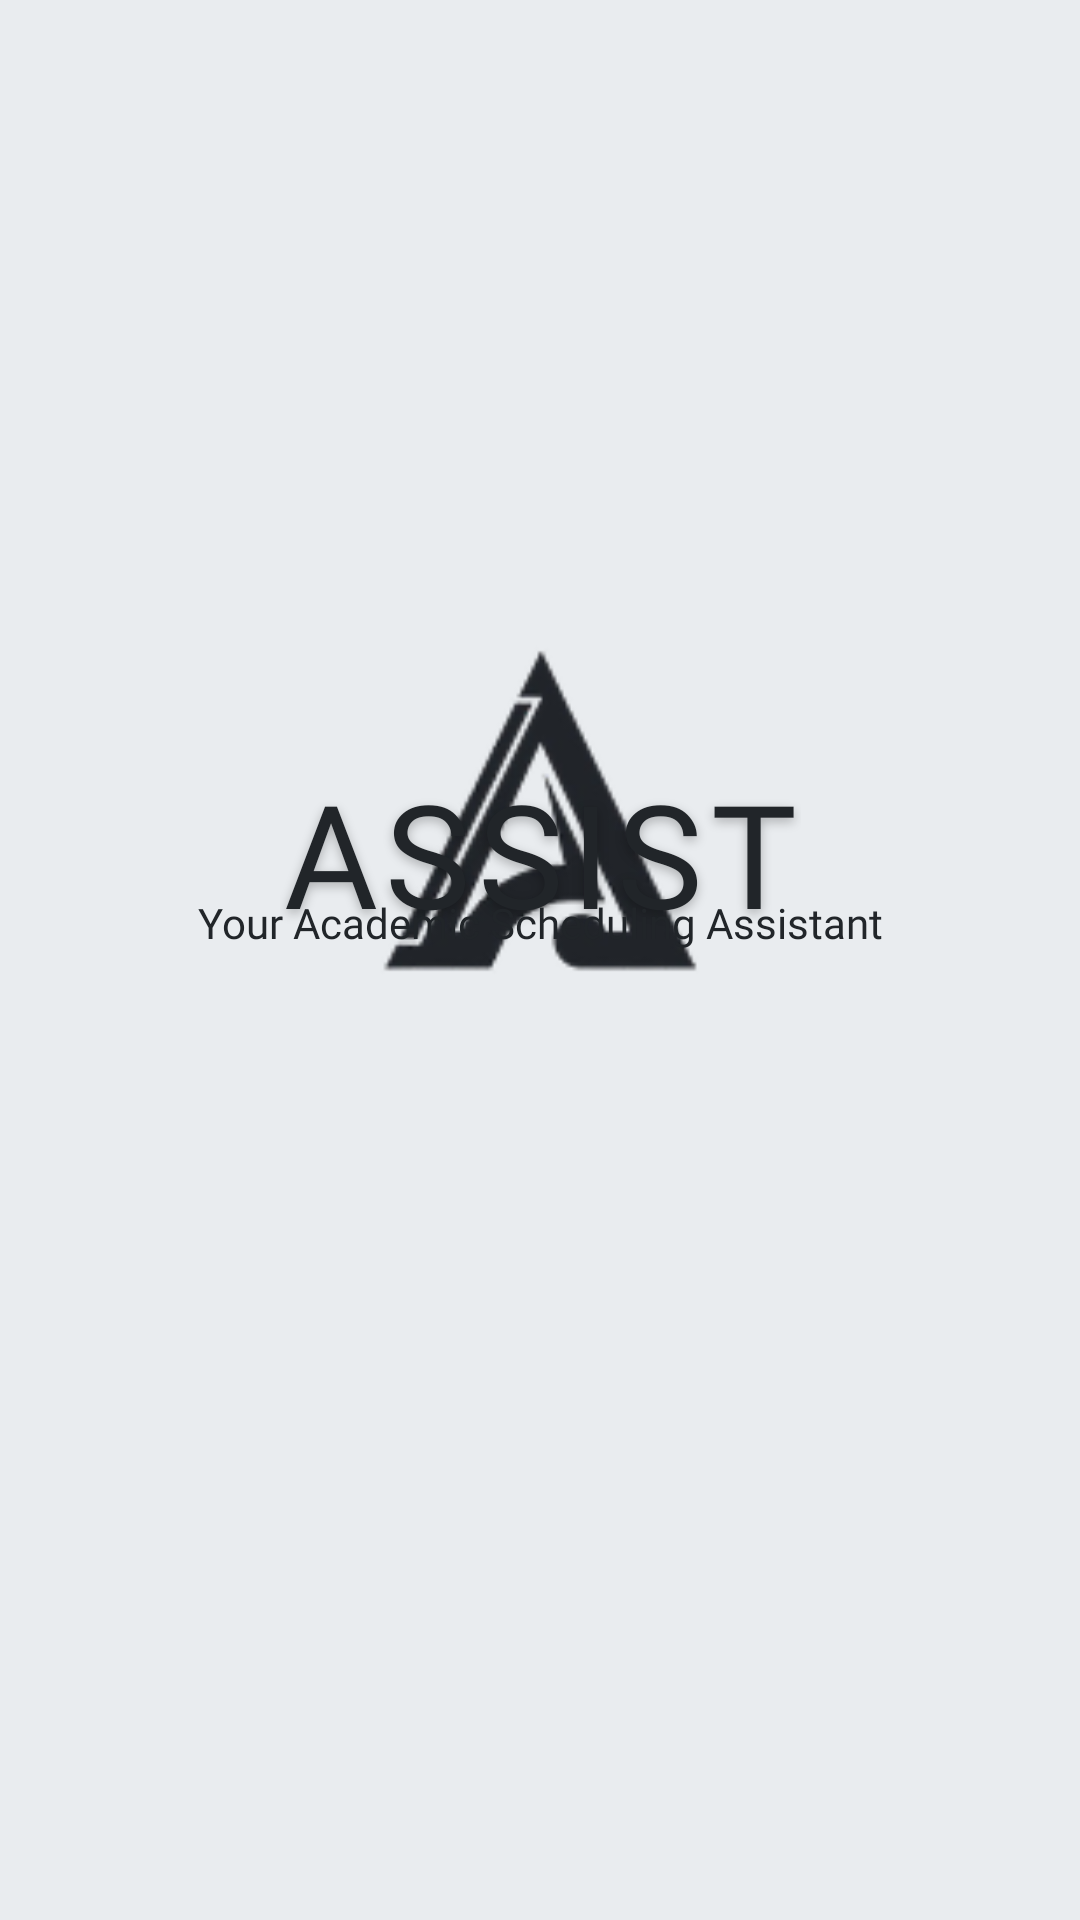

Produce the Android XML layout that renders to this screen, including the resource entries it uses.
<!-- AndroidManifest.xml: activity theme Theme.AppSSIST.Splash -->
<!-- res/layout/activity_splash.xml -->
<?xml version="1.0" encoding="utf-8"?>
<androidx.constraintlayout.widget.ConstraintLayout xmlns:android="http://schemas.android.com/apk/res/android"
    xmlns:app="http://schemas.android.com/apk/res-auto"
    android:layout_width="match_parent"
    android:layout_height="match_parent"
    android:background="@color/background_gray">

    <ImageView
        android:id="@+id/logo_image"
        android:layout_width="120dp"
        android:layout_height="120dp"
        android:src="@drawable/assist"
        android:contentDescription="@string/app_logo"
        app:layout_constraintBottom_toBottomOf="parent"
        app:layout_constraintEnd_toEndOf="parent"
        app:layout_constraintStart_toStartOf="parent"
        app:layout_constraintTop_toTopOf="parent"
        app:layout_constraintVertical_bias="0.4" />

    <TextView
        android:id="@+id/app_name"
        android:layout_width="wrap_content"
        android:layout_height="wrap_content"
        android:layout_marginTop="-70dp"
        android:text="@string/app_name"
        android:textSize="48sp"
        android:textColor="@color/text_primary"
        android:fontFamily="@font/saira_stencil_one"
        android:includeFontPadding="false"
        android:letterSpacing="0.05"
        android:shadowColor="#40000000"
        android:shadowDx="0"
        android:shadowDy="4"
        android:shadowRadius="8"
        app:layout_constraintEnd_toEndOf="parent"
        app:layout_constraintStart_toStartOf="parent"
        app:layout_constraintTop_toBottomOf="@+id/logo_image" />

    <TextView
        android:id="@+id/app_tagline"
        android:layout_width="wrap_content"
        android:layout_height="wrap_content"
        android:layout_marginTop="-15dp"
        android:text="@string/app_tagline"
        android:textSize="14sp"
        android:textColor="@color/text_primary"
        android:fontFamily="@font/lexend"
        android:includeFontPadding="false"
        app:layout_constraintEnd_toEndOf="parent"
        app:layout_constraintStart_toStartOf="parent"
        app:layout_constraintTop_toBottomOf="@+id/app_name" />

</androidx.constraintlayout.widget.ConstraintLayout>
<!-- resources referenced by this layout -->
<resources>
  <color name="background_gray">#E9ECEF</color>
  <color name="text_primary">#212529</color>
  <!-- drawable assist: png bitmap (drawable, 8690 bytes) -->
  <string name="app_logo">ASSIST Logo</string>
  <string name="app_name">ASSIST</string>
  <string name="app_tagline">Your Academic Scheduling Assistant</string>
  <style name="Theme.AppSSIST.Splash" parent="Base.Theme.AppSSIST">
          <item name="android:windowBackground">@color/white</item>
          <item name="android:statusBarColor">@color/white</item>
          <item name="android:windowLightStatusBar">true</item>
      </style>
  <style name="Base.Theme.AppSSIST" parent="Theme.Material3.DayNight.NoActionBar">
          
          
      </style>
  <color name="white">#FFFFFFFF</color>
</resources>
